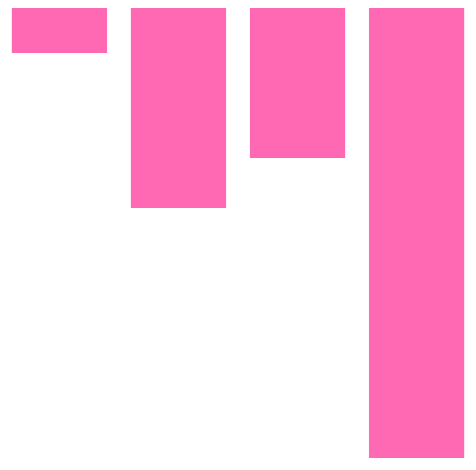
D3 v5 page, settled after 360 driven frames (6 s of simulated time); the page loaded 1 data file(s).


// ── index.js
// select the svg conatiner first
const svg = d3.select('svg');

d3.json('menu.json').then(data => {
     console.log(data)
     const y = d3.scaleLinear()
          .domain([0, 1000])
          .range([0, 500]);
     const min = d3.min(data, d => d.orders);
     const max = d3.max(data, d => d.orders);
     const x = d3.scaleBand()
          .domain(data.map(item => item.name))
          .range([0, 500])
          .paddingInner(0.2)
          .paddingOuter(0.2);
console.log(min)
console.log(min, max)
console.log(data.map(item => item.name))
console.log(x('veg curry'));
console.log(x.bandwidth())
console.log(y(400))
console.log(y(1))
console.log(y(950))
const rects = svg.selectAll('rect')
     .data(data)
rects.attr('width', x.bandwidth)
     .attr('height', d => y(d.orders))
     .attr('fill', 'orange')
     .attr('x', d => x(d.name));

console.log(rects)

rects.enter()
     .append('rect')
          .attr('width', x.bandwidth)
          .attr('height', d => y(d.orders))
          .attr('fill', 'hotPink')
          .attr('x', d => x(d.name));
})



### data: menu.json
[
 {
  "name": "veg soup",
  "orders": 90
 },
 {
  "name": "veg curry",
  "orders": 400
 },
 {
  "name": "veg pasta",
  "orders": 300
 },
 {
  "name": "veg surprise",
  "orders": 900
 }
]